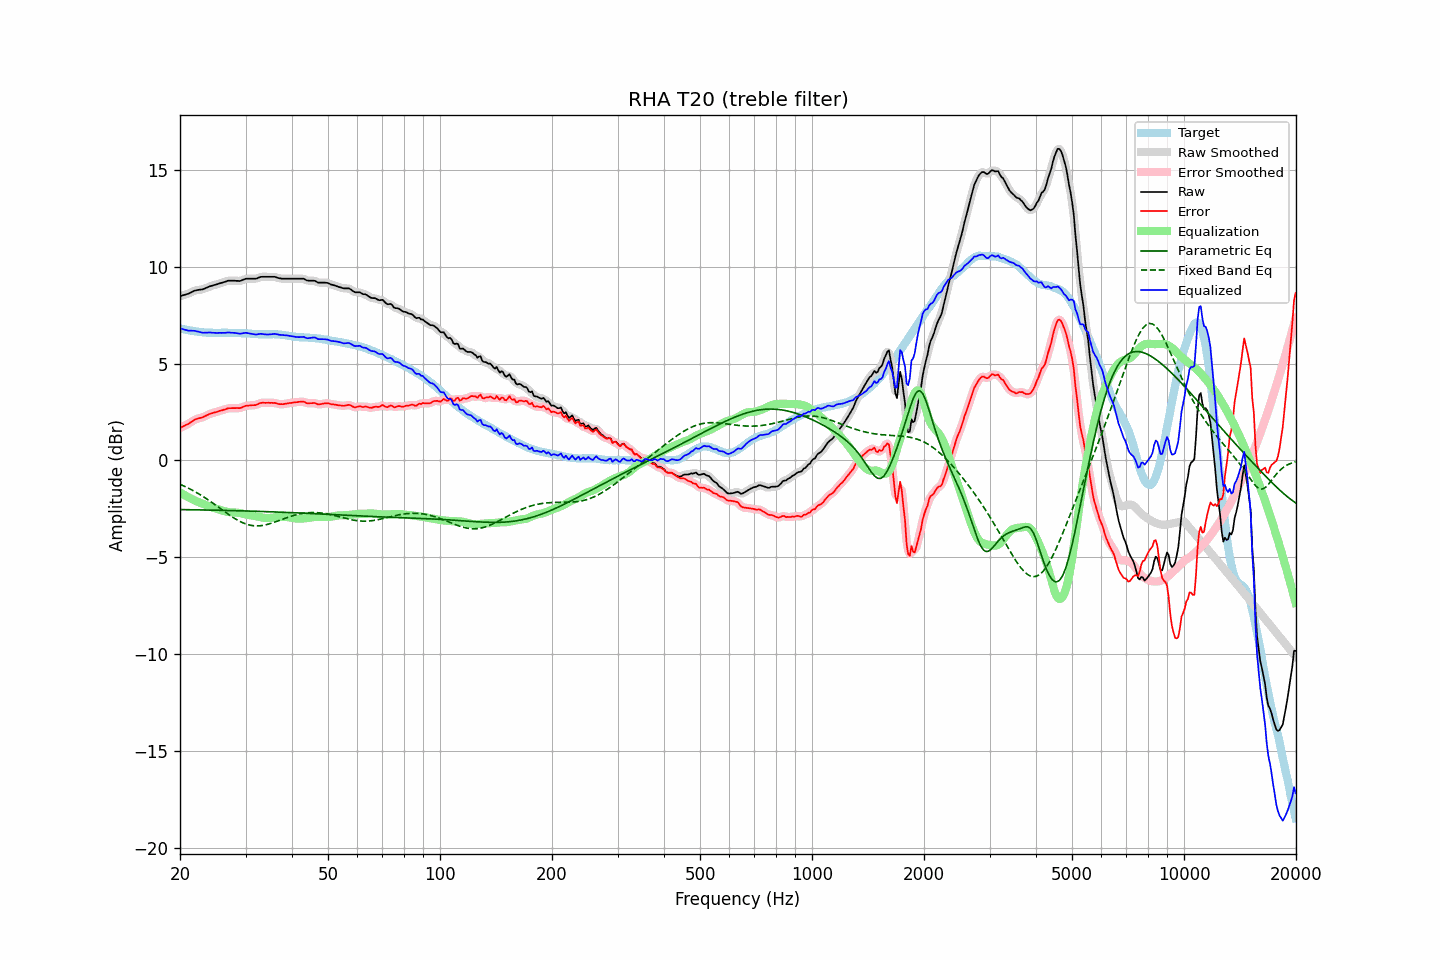

Source data for this figure (header and first rows):
frequency, raw, error, smoothed, error_smoothed, equalization, parametric_eq, fixed_band_eq, equalized_raw, equalized_smoothed, target
20.00, 8.48, 1.67, 8.48, 1.67, -1.65, -2.54, -1.24, 6.83, 6.83, 6.81
20.20, 8.50, 1.71, 8.50, 1.71, -1.70, -2.54, -1.27, 6.79, 6.80, 6.79
20.40, 8.53, 1.76, 8.52, 1.75, -1.75, -2.54, -1.31, 6.77, 6.77, 6.77
20.61, 8.55, 1.79, 8.55, 1.79, -1.80, -2.55, -1.35, 6.74, 6.74, 6.76
20.81, 8.58, 1.84, 8.57, 1.83, -1.85, -2.55, -1.39, 6.73, 6.72, 6.74
21.02, 8.60, 1.87, 8.60, 1.88, -1.90, -2.55, -1.43, 6.70, 6.71, 6.73
21.23, 8.64, 1.93, 8.64, 1.93, -1.94, -2.55, -1.47, 6.70, 6.70, 6.71
21.44, 8.68, 1.98, 8.68, 1.98, -1.98, -2.55, -1.51, 6.69, 6.69, 6.70
21.66, 8.72, 2.03, 8.72, 2.04, -2.03, -2.55, -1.56, 6.69, 6.69, 6.69
21.87, 8.76, 2.09, 8.75, 2.09, -2.07, -2.55, -1.60, 6.69, 6.68, 6.66
22.09, 8.78, 2.12, 8.78, 2.12, -2.11, -2.56, -1.65, 6.67, 6.67, 6.65
22.31, 8.80, 2.15, 8.80, 2.15, -2.14, -2.56, -1.70, 6.66, 6.65, 6.64
22.54, 8.81, 2.17, 8.81, 2.17, -2.18, -2.56, -1.75, 6.63, 6.63, 6.63
22.76, 8.82, 2.20, 8.82, 2.20, -2.21, -2.56, -1.80, 6.61, 6.61, 6.62
22.99, 8.83, 2.22, 8.83, 2.22, -2.24, -2.56, -1.85, 6.59, 6.60, 6.61
23.22, 8.86, 2.26, 8.86, 2.26, -2.27, -2.56, -1.90, 6.59, 6.59, 6.60
23.45, 8.90, 2.30, 8.89, 2.30, -2.30, -2.56, -1.96, 6.60, 6.59, 6.60
23.69, 8.93, 2.34, 8.93, 2.34, -2.33, -2.57, -2.01, 6.59, 6.60, 6.59
23.92, 8.97, 2.38, 8.96, 2.38, -2.37, -2.57, -2.07, 6.60, 6.60, 6.59
24.16, 9.00, 2.41, 8.99, 2.41, -2.40, -2.57, -2.13, 6.60, 6.60, 6.59
24.40, 9.02, 2.43, 9.02, 2.44, -2.43, -2.57, -2.18, 6.59, 6.59, 6.59
24.65, 9.05, 2.46, 9.04, 2.46, -2.46, -2.57, -2.24, 6.59, 6.58, 6.59
24.89, 9.07, 2.48, 9.07, 2.48, -2.49, -2.58, -2.30, 6.58, 6.58, 6.58
25.14, 9.09, 2.50, 9.09, 2.51, -2.51, -2.58, -2.36, 6.58, 6.58, 6.58
25.39, 9.12, 2.54, 9.12, 2.53, -2.54, -2.58, -2.42, 6.58, 6.58, 6.58
25.65, 9.15, 2.57, 9.14, 2.56, -2.56, -2.58, -2.48, 6.59, 6.58, 6.58
25.91, 9.17, 2.58, 9.17, 2.58, -2.59, -2.58, -2.54, 6.58, 6.58, 6.59
26.16, 9.20, 2.61, 9.19, 2.61, -2.61, -2.58, -2.60, 6.59, 6.58, 6.59
26.43, 9.22, 2.63, 9.22, 2.63, -2.64, -2.59, -2.66, 6.58, 6.59, 6.59
26.69, 9.25, 2.66, 9.25, 2.66, -2.66, -2.59, -2.72, 6.59, 6.59, 6.59
26.96, 9.28, 2.69, 9.27, 2.68, -2.67, -2.59, -2.78, 6.61, 6.60, 6.59
27.23, 9.28, 2.69, 9.28, 2.69, -2.68, -2.59, -2.84, 6.60, 6.60, 6.58
27.50, 9.28, 2.69, 9.28, 2.70, -2.69, -2.59, -2.90, 6.59, 6.59, 6.58
27.77, 9.28, 2.70, 9.28, 2.70, -2.69, -2.60, -2.95, 6.59, 6.58, 6.58
28.05, 9.28, 2.70, 9.28, 2.70, -2.70, -2.60, -3.00, 6.58, 6.58, 6.58
28.33, 9.27, 2.70, 9.27, 2.70, -2.70, -2.60, -3.05, 6.57, 6.57, 6.57
28.62, 9.27, 2.70, 9.26, 2.69, -2.71, -2.60, -3.10, 6.56, 6.55, 6.57
28.90, 9.26, 2.69, 9.27, 2.70, -2.72, -2.61, -3.14, 6.54, 6.55, 6.57
29.19, 9.28, 2.71, 9.28, 2.72, -2.74, -2.61, -3.19, 6.54, 6.55, 6.56
29.48, 9.32, 2.76, 9.31, 2.75, -2.75, -2.61, -3.22, 6.56, 6.56, 6.56
29.78, 9.35, 2.79, 9.35, 2.79, -2.77, -2.61, -3.26, 6.57, 6.57, 6.56
30.08, 9.38, 2.82, 9.37, 2.81, -2.79, -2.62, -3.29, 6.59, 6.58, 6.56
30.38, 9.38, 2.82, 9.38, 2.82, -2.81, -2.62, -3.32, 6.57, 6.57, 6.56
30.68, 9.38, 2.83, 9.38, 2.83, -2.82, -2.62, -3.34, 6.56, 6.56, 6.55
30.99, 9.38, 2.83, 9.38, 2.84, -2.84, -2.62, -3.36, 6.54, 6.54, 6.54
31.30, 9.38, 2.85, 9.38, 2.84, -2.85, -2.63, -3.37, 6.53, 6.52, 6.53
31.61, 9.38, 2.85, 9.37, 2.85, -2.87, -2.63, -3.38, 6.51, 6.51, 6.53
31.93, 9.38, 2.85, 9.38, 2.86, -2.88, -2.63, -3.38, 6.50, 6.50, 6.53
32.24, 9.40, 2.88, 9.40, 2.89, -2.90, -2.63, -3.39, 6.50, 6.51, 6.51
32.57, 9.44, 2.93, 9.43, 2.92, -2.92, -2.64, -3.38, 6.52, 6.52, 6.51
32.89, 9.47, 2.96, 9.46, 2.95, -2.94, -2.64, -3.38, 6.53, 6.53, 6.51
33.22, 9.48, 2.97, 9.48, 2.97, -2.95, -2.64, -3.37, 6.53, 6.53, 6.51
33.55, 9.48, 2.97, 9.48, 2.97, -2.96, -2.64, -3.35, 6.51, 6.52, 6.50
33.89, 9.48, 2.97, 9.48, 2.97, -2.97, -2.65, -3.34, 6.50, 6.50, 6.51
34.23, 9.48, 2.97, 9.48, 2.97, -2.98, -2.65, -3.32, 6.50, 6.50, 6.51
34.57, 9.48, 2.97, 9.48, 2.97, -2.98, -2.65, -3.29, 6.50, 6.50, 6.50
34.92, 9.48, 2.97, 9.48, 2.97, -2.97, -2.66, -3.27, 6.50, 6.50, 6.51
35.27, 9.48, 2.97, 9.48, 2.97, -2.97, -2.66, -3.24, 6.51, 6.52, 6.51
35.62, 9.48, 2.96, 9.48, 2.97, -2.96, -2.66, -3.22, 6.52, 6.52, 6.51
35.97, 9.48, 2.97, 9.47, 2.96, -2.94, -2.67, -3.19, 6.53, 6.52, 6.51
... 635 more rows
